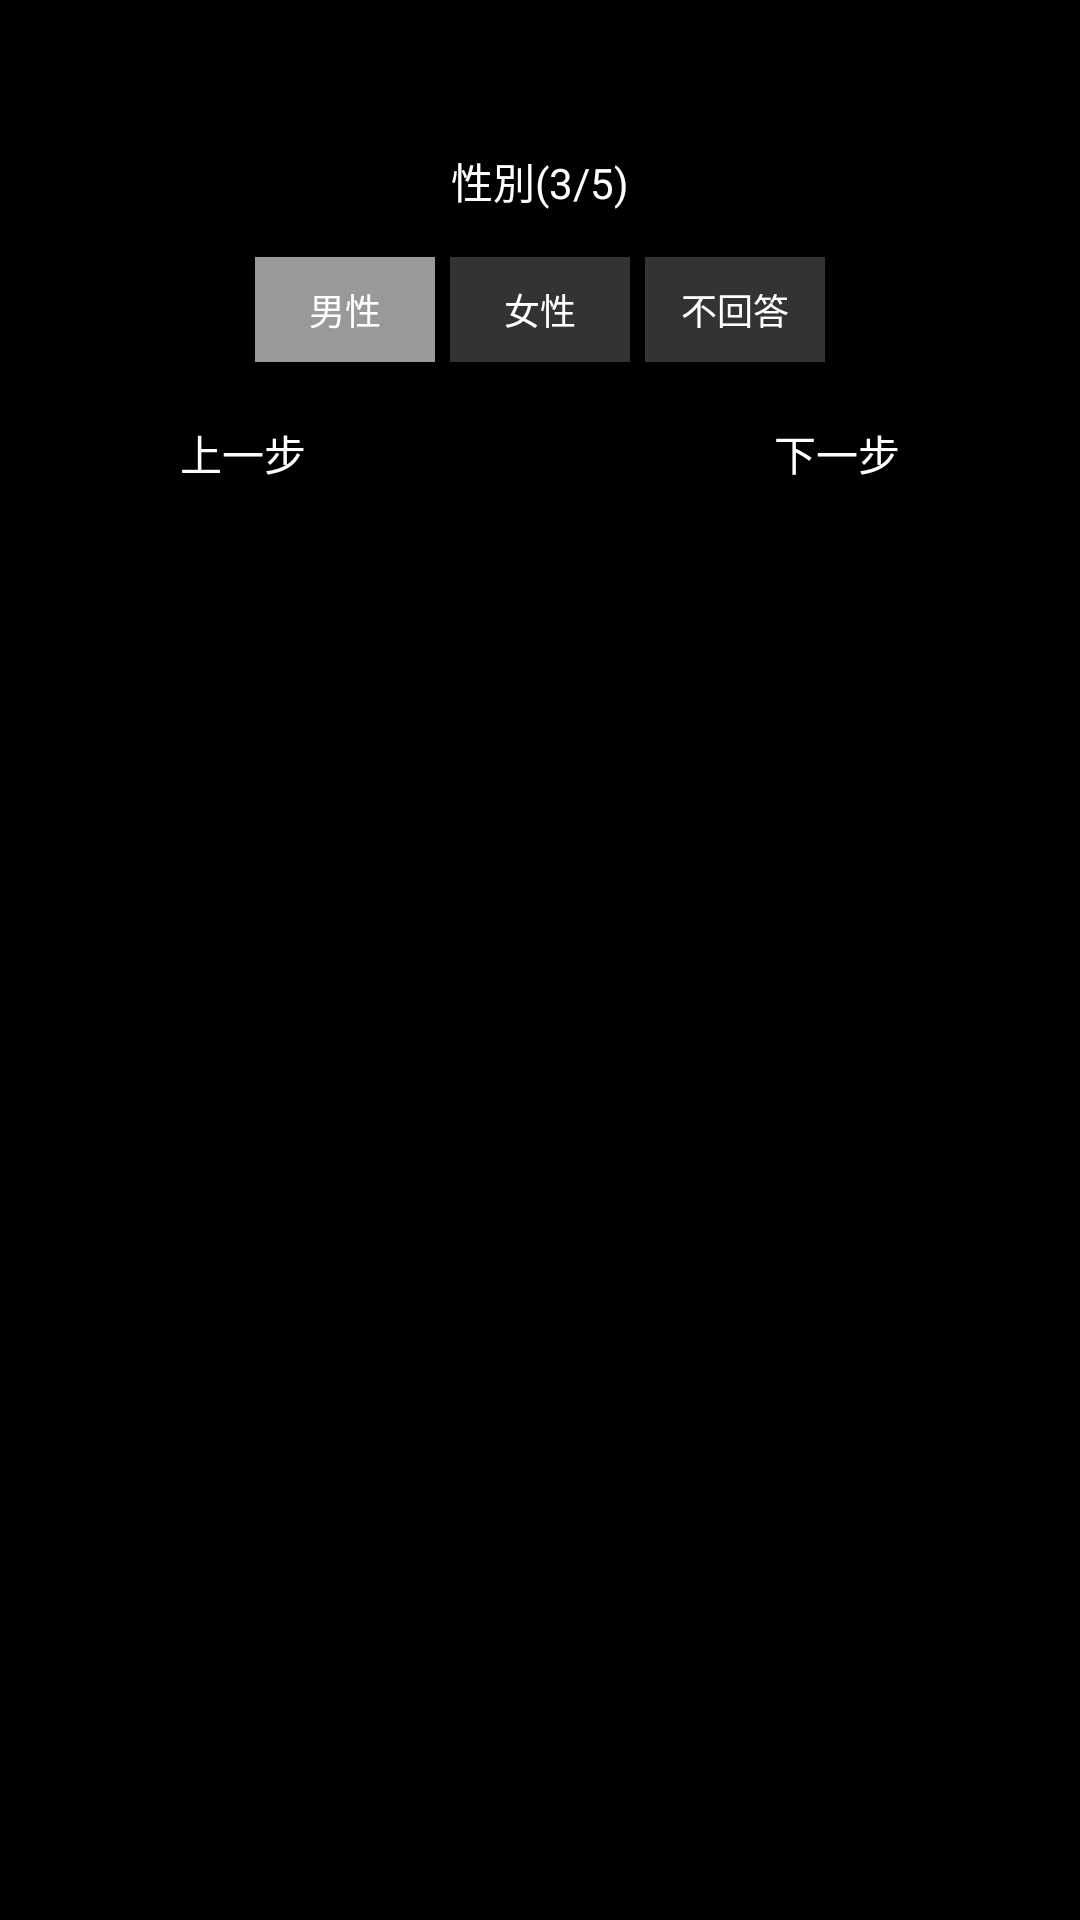

Reconstruct the res/layout file that produces this screen, plus the resources it refers to.
<!-- AndroidManifest.xml: application theme Theme.AppCompat.Light.NoActionBar -->
<!-- res/layout/fragment_step_three.xml -->
<?xml version="1.0" encoding="utf-8"?>
<androidx.constraintlayout.widget.ConstraintLayout xmlns:android="http://schemas.android.com/apk/res/android"
    xmlns:tools="http://schemas.android.com/tools"
    android:layout_width="match_parent"
    android:layout_height="match_parent"
    android:background="@color/colorBackgroundBlack"
    xmlns:app="http://schemas.android.com/apk/res-auto"
    tools:context=".ui.bindtag.StepThreeFragment">

    <TextView
        android:id="@+id/title"
        style="@style/textWhiteMedium"
        android:layout_width="wrap_content"
        android:layout_height="wrap_content"
        android:layout_marginTop="50dp"
        android:text="@string/login_step3"
        app:layout_constraintEnd_toEndOf="parent"
        app:layout_constraintStart_toStartOf="parent"
        app:layout_constraintTop_toTopOf="parent" />

    <RadioGroup
        android:id="@+id/mRadioGroupGender"
        android:layout_width="wrap_content"
        android:layout_height="wrap_content"
        android:orientation="horizontal"
        android:layout_marginTop="15dp"
        app:layout_constraintEnd_toEndOf="@+id/title"
        app:layout_constraintStart_toStartOf="@+id/title"
        app:layout_constraintTop_toBottomOf="@+id/title">

        <RadioButton
            style="@style/textWhiteSmall"
            android:id="@+id/rbMan"
            android:layout_width="60dp"
            android:layout_height="35dp"
            android:background="@drawable/radio_selector"
            android:button="@null"
            android:checked="true"
            android:gravity="center"
            android:text="@string/step_man" />

        <RadioButton
            style="@style/textWhiteSmall"
            android:id="@+id/rbWomen"
            android:layout_marginLeft="5dp"
            android:layout_width="60dp"
            android:layout_height="35dp"
            android:background="@drawable/radio_selector"
            android:button="@null"
            android:gravity="center"
            android:text="@string/step_women" />

        <RadioButton
            style="@style/textWhiteSmall"
            android:id="@+id/rbLgb"
            android:layout_marginLeft="5dp"
            android:layout_width="60dp"
            android:layout_height="35dp"
            android:background="@drawable/radio_selector"
            android:button="@null"
            android:gravity="center"
            android:text="@string/step_no_answer" />

        <RadioButton
            style="@style/textWhiteSmall"
            android:id="@+id/rbNoAnswer"
            android:visibility="gone"
            android:layout_marginLeft="5dp"
            android:layout_width="60dp"
            android:layout_height="35dp"
            android:background="@drawable/radio_selector"
            android:button="@null"
            android:gravity="center"
            android:text="@string/step_no_answer" />

    </RadioGroup>

    <TextView
        android:visibility="gone"
        android:id="@+id/place"
        style="@style/textWhiteMedium"
        android:layout_width="wrap_content"
        android:layout_height="wrap_content"
        android:text="@string/login_place"
        android:layout_marginTop="15dp"
        app:layout_constraintEnd_toEndOf="parent"
        app:layout_constraintLeft_toLeftOf="parent"
        app:layout_constraintStart_toStartOf="parent"
        app:layout_constraintTop_toBottomOf="@+id/mRadioGroupGender" />

    <RadioGroup
        android:visibility="gone"
        android:id="@+id/mRadioGroupPlace"
        android:layout_width="wrap_content"
        android:layout_height="wrap_content"
        android:orientation="horizontal"
        android:layout_marginTop="15dp"
        app:layout_constraintEnd_toEndOf="@+id/title"
        app:layout_constraintStart_toStartOf="@+id/title"
        app:layout_constraintTop_toBottomOf="@+id/place">

        <RadioButton
            style="@style/textWhiteSmall"
            android:id="@+id/rbTwn"
            android:layout_width="60dp"
            android:layout_height="35dp"
            android:background="@drawable/radio_selector"
            android:button="@null"
            android:checked="true"
            android:gravity="center"
            android:text="@string/step_twn" />

        <RadioButton
            style="@style/textWhiteSmall"
            android:id="@+id/rbJpn"
            android:layout_marginLeft="5dp"
            android:layout_width="60dp"
            android:layout_height="35dp"
            android:background="@drawable/radio_selector"
            android:button="@null"
            android:gravity="center"
            android:text="@string/step_jpn" />

        <RadioButton
            style="@style/textWhiteSmall"
            android:id="@+id/rbUsa"
            android:layout_marginLeft="5dp"
            android:layout_width="60dp"
            android:layout_height="35dp"
            android:background="@drawable/radio_selector"
            android:button="@null"
            android:gravity="center"
            android:text="@string/step_usa" />

    </RadioGroup>

    <TextView
        android:id="@+id/btnNext"
        style="@style/textWhiteMedium"
        android:layout_width="wrap_content"
        android:layout_height="wrap_content"
        android:text="@string/common_next"
        android:layout_marginTop="20dp"
        android:layout_marginRight="60dp"
        app:layout_constraintEnd_toEndOf="parent"
        app:layout_constraintTop_toBottomOf="@+id/mRadioGroupPlace" />

    <TextView
        android:id="@+id/btnPre"
        style="@style/textWhiteMedium"
        android:layout_width="wrap_content"
        android:layout_height="wrap_content"
        android:layout_marginTop="20dp"
        android:layout_marginLeft="60dp"
        android:text="@string/common_pre"
        app:layout_constraintStart_toStartOf="parent"
        app:layout_constraintTop_toBottomOf="@+id/mRadioGroupPlace" />


</androidx.constraintlayout.widget.ConstraintLayout>
<!-- resources referenced by this layout -->
<resources>
  <color name="colorBackgroundBlack">#000000</color>
  <!-- drawable radio_selector (drawable) -->
  <?xml version="1.0" encoding="utf-8"?>
  <selector xmlns:android="http://schemas.android.com/apk/res/android" android:constantSize="true">
  
      <item android:drawable="@color/colorBackgroundGrey9" android:state_pressed="true" />
  
      <item android:drawable="@color/colorBackgroundGrey9" android:state_checked="true" />
  
      <item android:drawable="@color/colorBackgroundGrey3" />
  
  </selector>
  <string name="common_next">下一步</string>
  <string name="common_pre">上一步</string>
  <string name="login_place">出席地區</string>
  <string name="login_step3">性別(3/5)</string>
  <string name="step_jpn">日本</string>
  <string name="step_man">男性</string>
  <string name="step_no_answer">不回答</string>
  <string name="step_twn">台灣</string>
  <string name="step_usa">美國</string>
  <string name="step_women">女性</string>
  <style name="textWhiteMedium">
          <item name="android:textColor">@color/colorTextWhite</item>
          <item name="android:textSize">14sp</item>
      </style>
  <style name="textWhiteSmall">
          <item name="android:textColor">@color/colorTextWhite</item>
          <item name="android:textSize">12sp</item>
      </style>
  <color name="colorBackgroundGrey9">#999</color>
  <color name="colorBackgroundGrey3">#333</color>
  <color name="colorTextWhite">#FFFFFF</color>
</resources>
